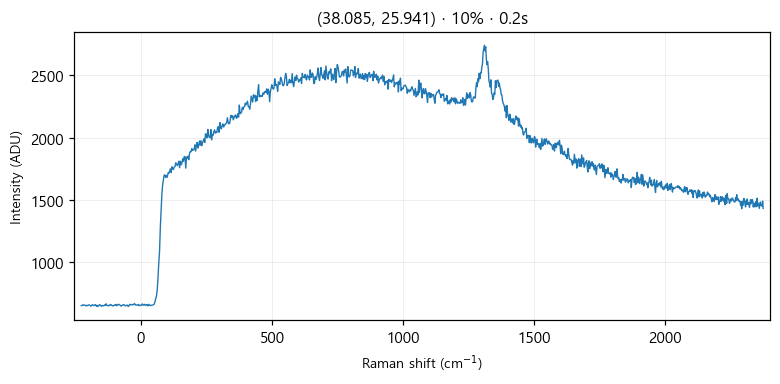

The file beside this chart, header and first rows:
# laser_power_pct, 10
# exposure_time, 0.2
# laser_nm, 532
# mode, single
pixel, raman_shift_cm-1, wavelength_nm, intensity
0, -227.1, 525.7, 649
1, -224, 525.8, 651
2, -220.9, 525.8, 656
3, -217.9, 525.9, 651
4, -214.8, 526, 654
5, -211.7, 526.1, 652
6, -208.7, 526.2, 647
7, -205.6, 526.3, 652
8, -202.5, 526.3, 649
9, -199.5, 526.4, 655
10, -196.4, 526.5, 655
11, -193.3, 526.6, 651
12, -190.3, 526.7, 645
13, -187.2, 526.8, 651
14, -184.2, 526.9, 657
15, -181.1, 526.9, 650
16, -178.1, 527, 651
17, -175, 527.1, 655
18, -171.9, 527.2, 657
19, -168.9, 527.3, 643
20, -165.8, 527.4, 651
21, -162.8, 527.5, 643
22, -159.7, 527.5, 652
23, -156.7, 527.6, 658
24, -153.6, 527.7, 651
25, -150.6, 527.8, 644
26, -147.6, 527.9, 651
27, -144.5, 528, 647
28, -141.5, 528, 649
29, -138.4, 528.1, 655
30, -135.4, 528.2, 650
31, -132.4, 528.3, 664
32, -129.3, 528.4, 651
33, -126.3, 528.5, 650
34, -123.2, 528.6, 647
35, -120.2, 528.6, 655
36, -117.2, 528.7, 651
37, -114.1, 528.8, 658
38, -111.1, 528.9, 651
39, -108.1, 529, 649
40, -105.1, 529.1, 646
41, -102, 529.1, 654
42, -99.01, 529.2, 653
43, -95.99, 529.3, 658
44, -92.97, 529.4, 648
45, -89.94, 529.5, 659
46, -86.92, 529.6, 655
47, -83.91, 529.7, 660
48, -80.89, 529.7, 656
49, -77.87, 529.8, 651
50, -74.86, 529.9, 645
51, -71.84, 530, 652
52, -68.83, 530.1, 652
53, -65.82, 530.2, 658
54, -62.81, 530.2, 655
55, -59.8, 530.3, 647
... 968 more rows
